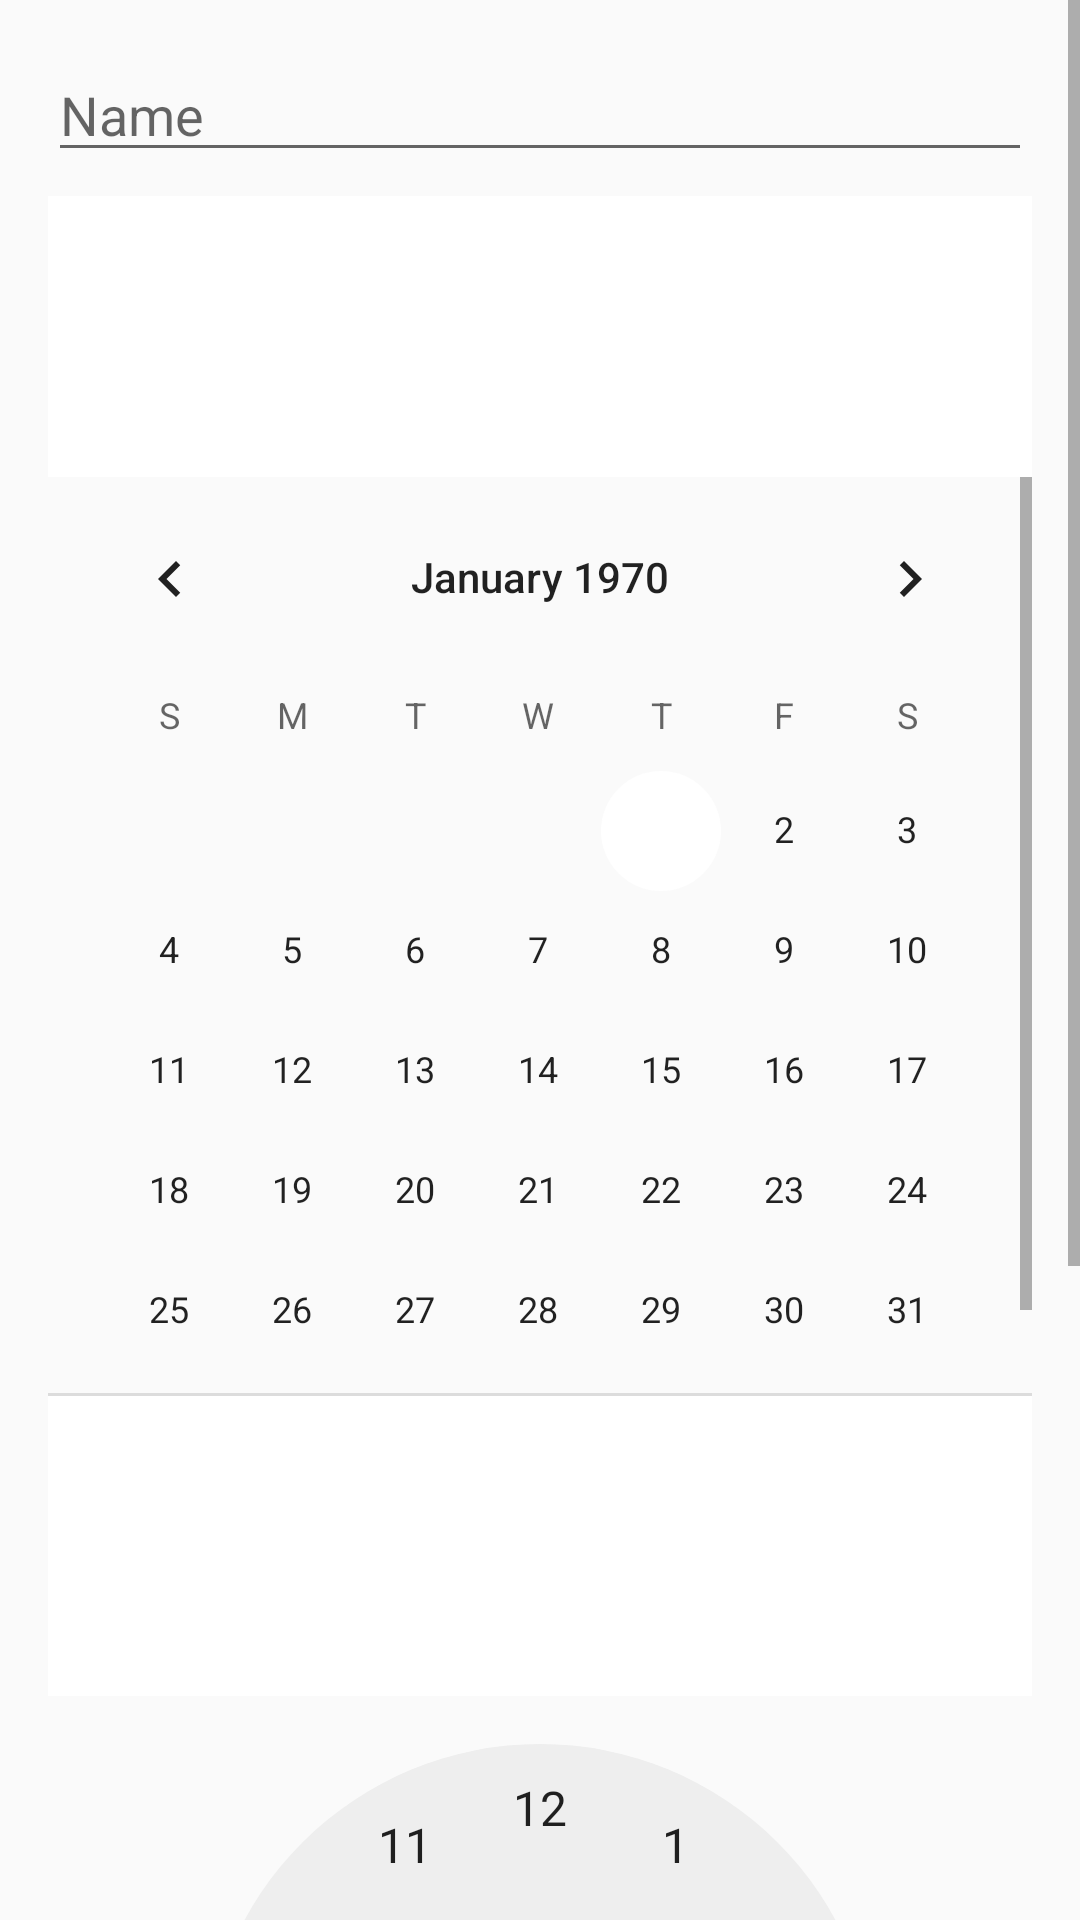

Produce the Android XML layout that renders to this screen, including the resource entries it uses.
<!-- AndroidManifest.xml: application theme Theme.ProjekPMobile -->
<!-- res/layout/dialog_add_pin.xml -->
<?xml version="1.0" encoding="utf-8"?>
<ScrollView
    xmlns:android="http://schemas.android.com/apk/res/android"
    android:layout_width="match_parent"
    android:layout_height="wrap_content">

    <LinearLayout
        android:layout_width="match_parent"
        android:layout_height="wrap_content"
        android:orientation="vertical"
        android:padding="16dp">

        <EditText
            android:id="@+id/editTextName"
            android:layout_width="match_parent"
            android:layout_height="wrap_content"
            android:hint="Name"
            android:inputType="text"
            android:layout_marginBottom="8dp"/>

        <DatePicker
            android:id="@+id/datePicker"
            android:layout_width="match_parent"
            android:layout_height="400sp"
            android:layout_marginBottom="0dp"/>

        <TimePicker
            android:id="@+id/timePicker"
            android:layout_width="match_parent"
            android:layout_height="400sp"
            android:layout_marginBottom="0dp"/>

        <EditText
            android:id="@+id/editTextDescription"
            android:layout_width="match_parent"
            android:layout_height="wrap_content"
            android:hint="Description"
            android:inputType="textMultiLine"
            android:layout_marginBottom="0dp"/>

        
        <LinearLayout
            android:layout_width="match_parent"
            android:layout_height="wrap_content"
            android:orientation="horizontal">

            <Button
                android:id="@+id/buttonAdd"
                android:layout_width="0dp"
                android:layout_height="wrap_content"
                android:layout_weight="1"
                android:text="Add"
                android:onClick="onAddButtonClick"/>

            <Button
                android:id="@+id/buttonCancel"
                android:layout_width="0dp"
                android:layout_height="wrap_content"
                android:layout_weight="1"
                android:text="Cancel"
                android:onClick="onCancelButtonClick"/>
        </LinearLayout>

    </LinearLayout>
</ScrollView>
<!-- resources referenced by this layout -->
<resources>
  <style name="Theme.ProjekPMobile" parent="Theme.AppCompat.Light.DarkActionBar">
          <item name="colorPrimary">@color/primaryColor</item>
          <item name="colorSecondary">@color/secondaryColor</item>
          <item name="colorAccent">@color/white</item>
      </style>
  <color name="primaryColor">#2F3C7E</color>
  <color name="secondaryColor">#344492</color>
  <color name="white">#FFFFFF</color>
</resources>
